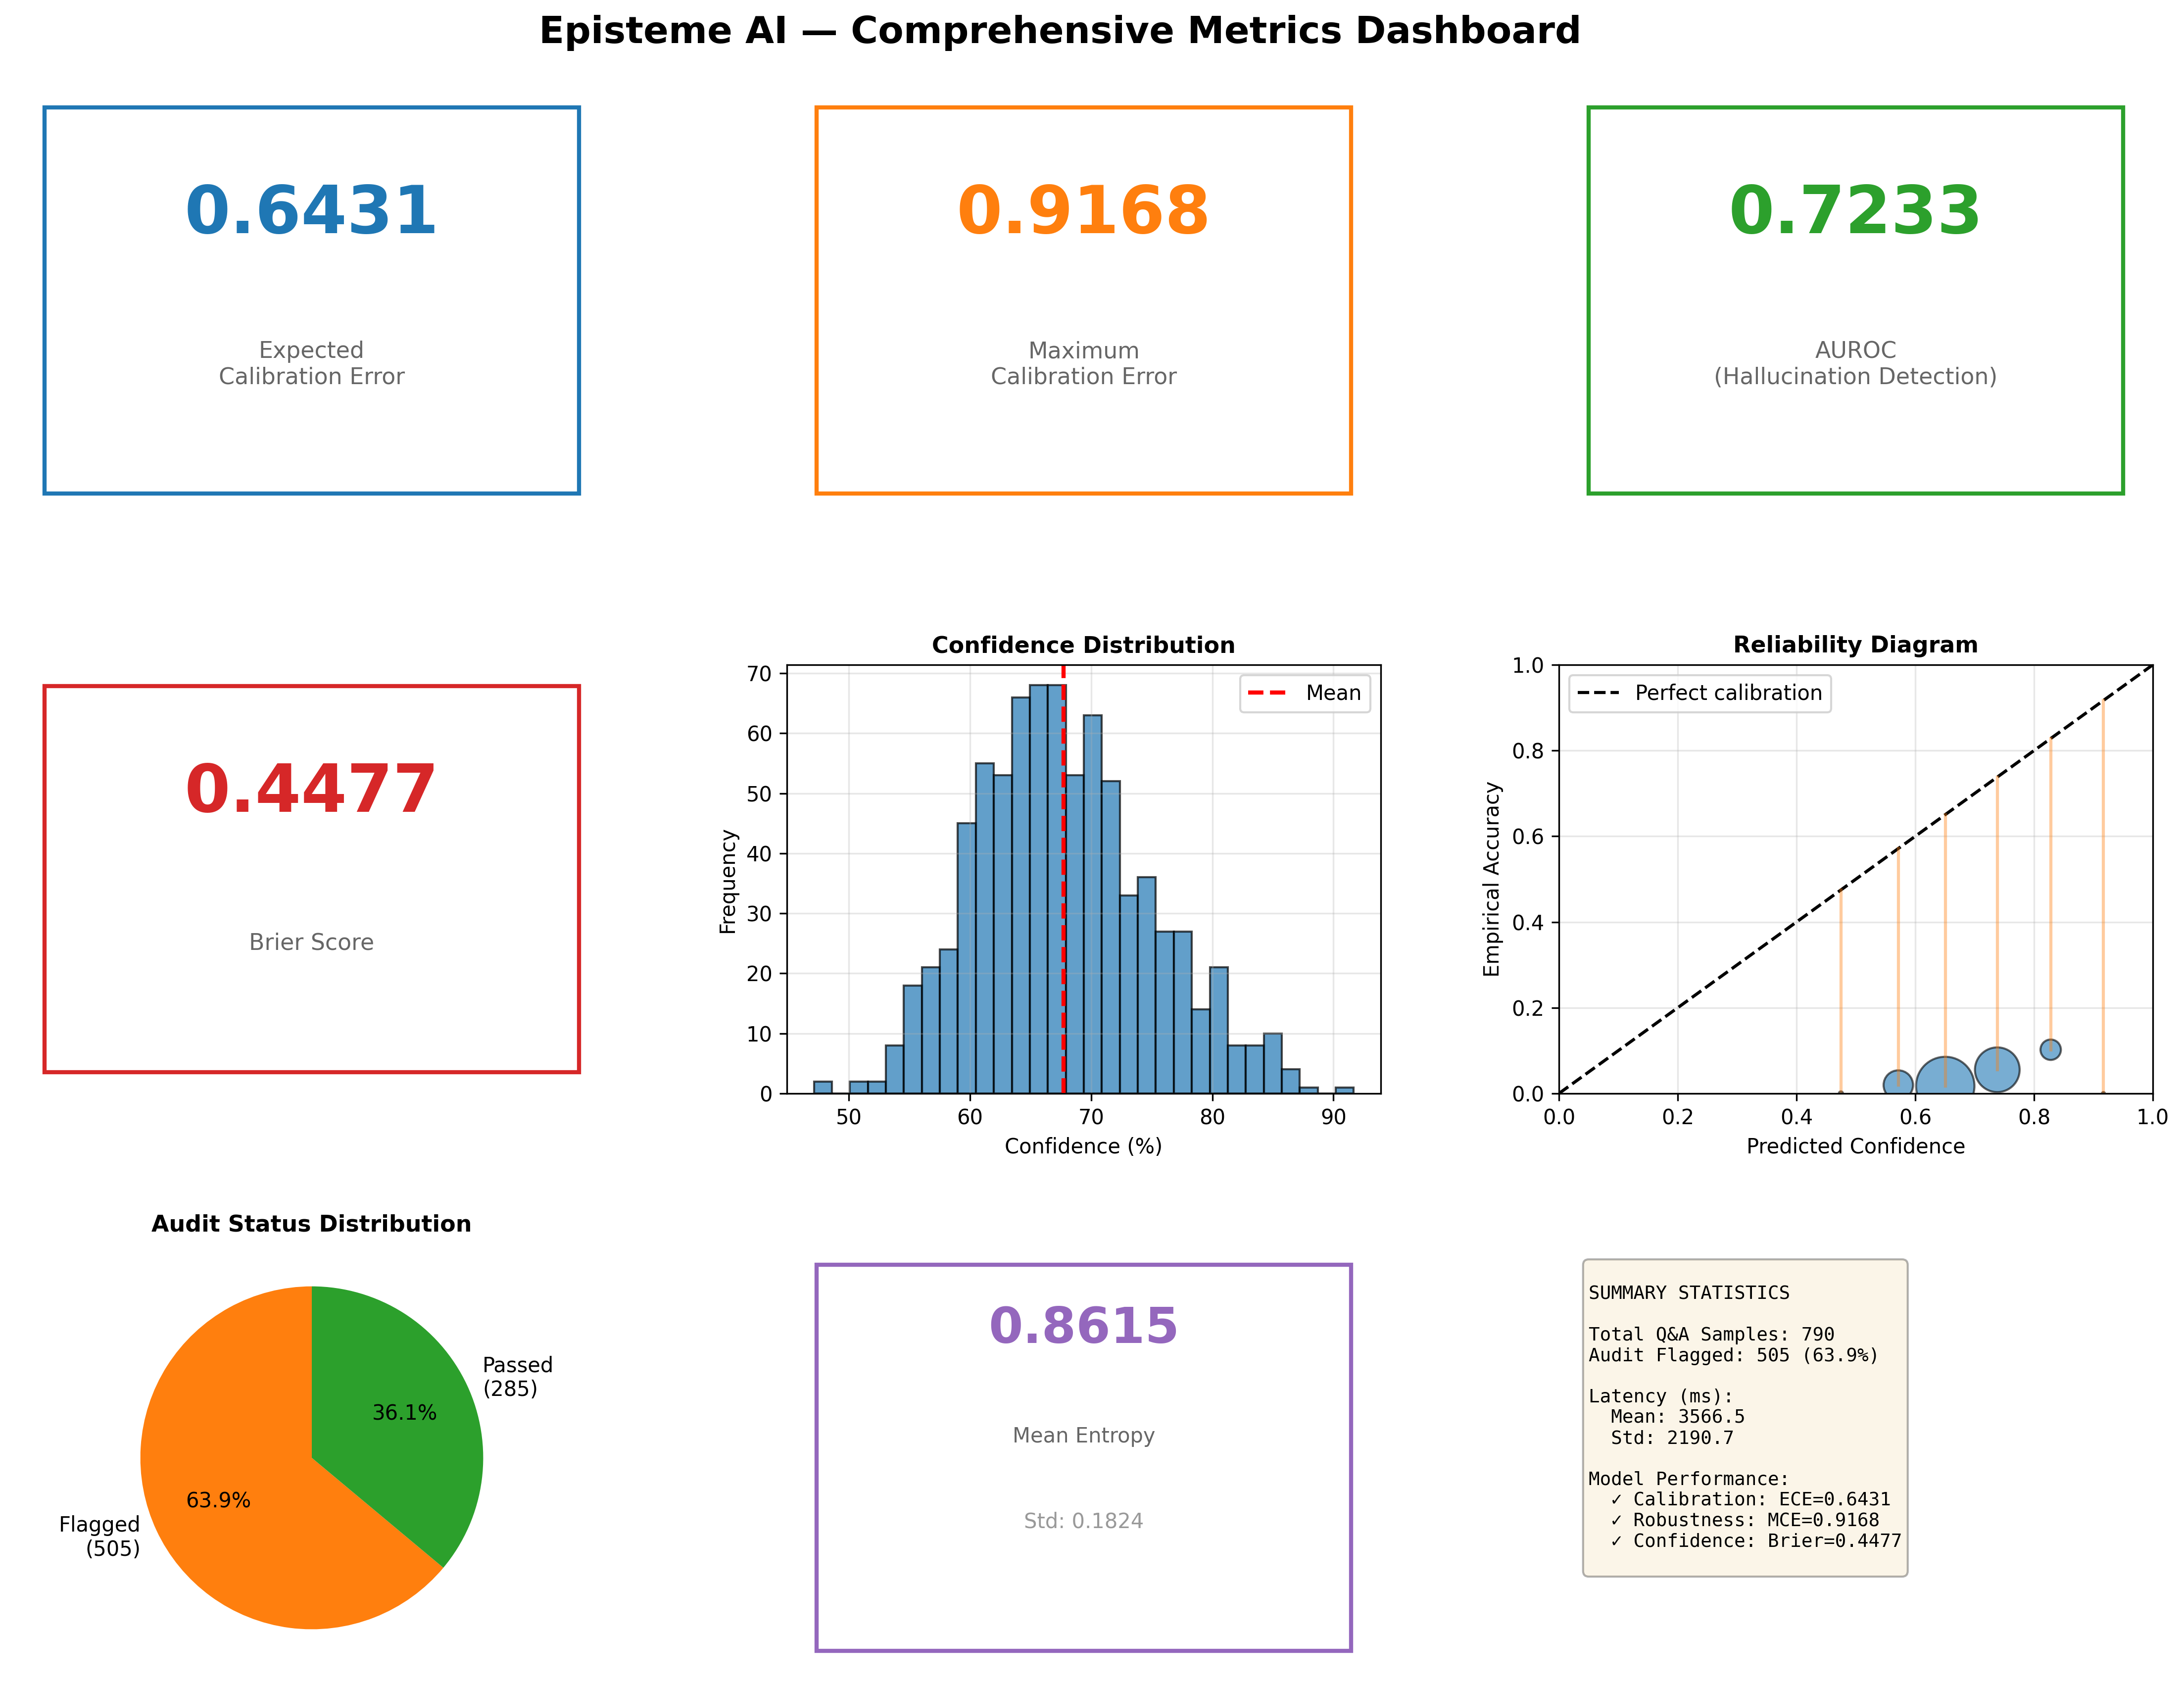

Source code (Python):
#!/usr/bin/env python3
"""
Episteme AI Comprehensive Metrics Dashboard
Visualizes all experimental results including ECE, MCE, Brier Score, AUROC, and more.

Usage:
    python episteme_dashboard_metrics.py
    python episteme_dashboard_metrics.py --csv episteme_empirical_results.csv --output dashboard.png
"""

import argparse
import math
import numpy as np
import pandas as pd
import matplotlib
matplotlib.use('Agg')  # Non-interactive backend
import matplotlib.pyplot as plt
import matplotlib.patches as mpatches
from sklearn.metrics import roc_auc_score, roc_curve
from matplotlib.gridspec import GridSpec


def calculate_metrics(df):
    """Calculate all calibration and performance metrics from the dataframe."""
    
    confidence = df['Confidence_Pct'].values / 100.0  # normalize to [0, 1]
    is_correct = df['Is_Correct'].values.astype(int)
    
    n_samples = len(df)
    
    # === EXPECTED CALIBRATION ERROR (ECE) ===
    n_bins = 10
    bin_edges = np.linspace(0, 1, n_bins + 1)
    ece = 0.0
    bin_data = []
    
    for i in range(n_bins):
        mask = (confidence > bin_edges[i]) & (confidence <= bin_edges[i + 1])
        if np.sum(mask) > 0:
            bin_accuracy = np.mean(is_correct[mask])
            bin_confidence = np.mean(confidence[mask])
            bin_count = np.sum(mask)
            gap = np.abs(bin_confidence - bin_accuracy)
            ece += (bin_count / n_samples) * gap
            bin_data.append({
                'bin': f'{bin_edges[i]:.1f}-{bin_edges[i+1]:.1f}',
                'confidence': bin_confidence,
                'accuracy': bin_accuracy,
                'count': bin_count,
                'gap': gap
            })
    
    # === MAXIMUM CALIBRATION ERROR (MCE) ===
    mce = max([b['gap'] for b in bin_data]) if bin_data else 0.0
    
    # === BRIER SCORE ===
    brier_score = np.mean((confidence - is_correct) ** 2)
    
    # === AUROC ===
    try:
        if len(np.unique(is_correct)) >= 2:
            auroc = roc_auc_score(is_correct, confidence)
        else:
            auroc = np.nan
    except:
        auroc = np.nan
    
    # === AUDIT STATUS ===
    audit_count = np.sum(df['Audit_Status'] == 'AUDIT_FLAGGED_LOW_CONFIDENCE')
    audit_ratio = (audit_count / n_samples) * 100
    
    # === ENTROPY STATS ===
    entropy_mean = df['Entropy'].mean()
    entropy_std = df['Entropy'].std()
    
    # === LATENCY STATS ===
    latency_mean = df['Latency_MS'].mean()
    latency_std = df['Latency_MS'].std()
    
    metrics = {
        'ece': ece,
        'mce': mce,
        'brier_score': brier_score,
        'auroc': auroc,
        'n_samples': n_samples,
        'audit_flagged': audit_count,
        'audit_ratio': audit_ratio,
        'entropy_mean': entropy_mean,
        'entropy_std': entropy_std,
        'latency_mean': latency_mean,
        'latency_std': latency_std,
        'bin_data': bin_data,
        'confidence': confidence,
        'is_correct': is_correct,
    }
    
    return metrics


def plot_dashboard(metrics, output_path='episteme_dashboard_metrics.png'):
    """Create a comprehensive metrics dashboard."""
    
    fig = plt.figure(figsize=(16, 12), dpi=120)
    fig.suptitle('Episteme AI — Comprehensive Metrics Dashboard', 
                 fontsize=18, fontweight='bold', y=0.98)
    
    gs = GridSpec(3, 3, figure=fig, hspace=0.35, wspace=0.3, 
                  top=0.94, bottom=0.05, left=0.06, right=0.96)
    
    # ========== TOP ROW: KEY METRICS ==========
    
    # Metric 1: ECE
    ax1 = fig.add_subplot(gs[0, 0])
    ax1.set_xlim(0, 1)
    ax1.set_ylim(0, 1)
    ax1.axis('off')
    ax1.text(0.5, 0.7, f"{metrics['ece']:.4f}", 
             ha='center', va='center', fontsize=32, fontweight='bold', 
             color='#1f77b4')
    ax1.text(0.5, 0.35, "Expected\nCalibration Error", 
             ha='center', va='center', fontsize=11, color='#666666')
    ax1.add_patch(mpatches.Rectangle((0.05, 0.05), 0.9, 0.9, 
                                      fill=False, edgecolor='#1f77b4', linewidth=2))
    
    # Metric 2: MCE
    ax2 = fig.add_subplot(gs[0, 1])
    ax2.set_xlim(0, 1)
    ax2.set_ylim(0, 1)
    ax2.axis('off')
    ax2.text(0.5, 0.7, f"{metrics['mce']:.4f}", 
             ha='center', va='center', fontsize=32, fontweight='bold', 
             color='#ff7f0e')
    ax2.text(0.5, 0.35, "Maximum\nCalibration Error", 
             ha='center', va='center', fontsize=11, color='#666666')
    ax2.add_patch(mpatches.Rectangle((0.05, 0.05), 0.9, 0.9, 
                                      fill=False, edgecolor='#ff7f0e', linewidth=2))
    
    # Metric 3: AUROC
    ax3 = fig.add_subplot(gs[0, 2])
    ax3.set_xlim(0, 1)
    ax3.set_ylim(0, 1)
    ax3.axis('off')
    auroc_text = f"{metrics['auroc']:.4f}" if not np.isnan(metrics['auroc']) else "N/A"
    ax3.text(0.5, 0.7, auroc_text, 
             ha='center', va='center', fontsize=32, fontweight='bold', 
             color='#2ca02c')
    ax3.text(0.5, 0.35, "AUROC\n(Hallucination Detection)", 
             ha='center', va='center', fontsize=11, color='#666666')
    ax3.add_patch(mpatches.Rectangle((0.05, 0.05), 0.9, 0.9, 
                                      fill=False, edgecolor='#2ca02c', linewidth=2))
    
    # ========== MIDDLE ROW: DISTRIBUTIONS & RELIABILITY ==========
    
    # Brier Score
    ax4 = fig.add_subplot(gs[1, 0])
    ax4.set_xlim(0, 1)
    ax4.set_ylim(0, 1)
    ax4.axis('off')
    ax4.text(0.5, 0.7, f"{metrics['brier_score']:.4f}", 
             ha='center', va='center', fontsize=32, fontweight='bold', 
             color='#d62728')
    ax4.text(0.5, 0.35, "Brier Score", 
             ha='center', va='center', fontsize=11, color='#666666')
    ax4.add_patch(mpatches.Rectangle((0.05, 0.05), 0.9, 0.9, 
                                      fill=False, edgecolor='#d62728', linewidth=2))
    
    # Confidence Distribution
    ax5 = fig.add_subplot(gs[1, 1])
    ax5.hist(metrics['confidence'] * 100, bins=30, color='#1f77b4', alpha=0.7, edgecolor='black')
    ax5.axvline(np.mean(metrics['confidence']) * 100, color='red', linestyle='--', linewidth=2, label='Mean')
    ax5.set_xlabel('Confidence (%)', fontsize=10)
    ax5.set_ylabel('Frequency', fontsize=10)
    ax5.set_title('Confidence Distribution', fontsize=11, fontweight='bold')
    ax5.legend()
    ax5.grid(True, alpha=0.3)
    
    # Reliability Diagram
    ax6 = fig.add_subplot(gs[1, 2])
    bin_data = metrics['bin_data']
    if bin_data:
        bin_centers = [b['confidence'] for b in bin_data]
        bin_accuracies = [b['accuracy'] for b in bin_data]
        bin_counts = [b['count'] for b in bin_data]
        
        ax6.plot([0, 1], [0, 1], 'k--', label='Perfect calibration', linewidth=1.5)
        ax6.scatter(bin_centers, bin_accuracies, s=[c*2 for c in bin_counts], 
                   alpha=0.6, color='#1f77b4', edgecolor='black', linewidth=1)
        
        for i, (bc, ba) in enumerate(zip(bin_centers, bin_accuracies)):
            ax6.plot([bc, bc], [bc, ba], color='#ff7f0e', alpha=0.4, linewidth=1.5)
    
    ax6.set_xlim(0, 1)
    ax6.set_ylim(0, 1)
    ax6.set_xlabel('Predicted Confidence', fontsize=10)
    ax6.set_ylabel('Empirical Accuracy', fontsize=10)
    ax6.set_title('Reliability Diagram', fontsize=11, fontweight='bold')
    ax6.grid(True, alpha=0.3)
    ax6.legend()
    
    # ========== BOTTOM ROW: ADDITIONAL METRICS ==========
    
    # Audit Status
    ax7 = fig.add_subplot(gs[2, 0])
    audit_data = [metrics['audit_flagged'], metrics['n_samples'] - metrics['audit_flagged']]
    audit_labels = [f"Flagged\n({metrics['audit_flagged']})", 
                   f"Passed\n({metrics['n_samples'] - metrics['audit_flagged']})"]
    colors_audit = ['#ff7f0e', '#2ca02c']
    ax7.pie(audit_data, labels=audit_labels, autopct='%1.1f%%', colors=colors_audit, 
           startangle=90)
    ax7.set_title('Audit Status Distribution', fontsize=11, fontweight='bold')
    
    # Entropy Statistics
    ax8 = fig.add_subplot(gs[2, 1])
    ax8.text(0.5, 0.8, f"{metrics['entropy_mean']:.4f}", 
             ha='center', va='center', fontsize=24, fontweight='bold', 
             color='#9467bd')
    ax8.text(0.5, 0.55, "Mean Entropy", 
             ha='center', va='center', fontsize=10, color='#666666')
    ax8.text(0.5, 0.35, f"Std: {metrics['entropy_std']:.4f}", 
             ha='center', va='center', fontsize=10, color='#999999')
    ax8.set_xlim(0, 1)
    ax8.set_ylim(0, 1)
    ax8.axis('off')
    ax8.add_patch(mpatches.Rectangle((0.05, 0.05), 0.9, 0.9, 
                                      fill=False, edgecolor='#9467bd', linewidth=2))
    
    # Summary Statistics
    ax9 = fig.add_subplot(gs[2, 2])
    ax9.axis('off')
    summary_text = f"""
SUMMARY STATISTICS

Total Q&A Samples: {metrics['n_samples']}
Audit Flagged: {metrics['audit_flagged']} ({metrics['audit_ratio']:.1f}%)

Latency (ms):
  Mean: {metrics['latency_mean']:.1f}
  Std: {metrics['latency_std']:.1f}

Model Performance:
  ✓ Calibration: ECE={metrics['ece']:.4f}
  ✓ Robustness: MCE={metrics['mce']:.4f}
  ✓ Confidence: Brier={metrics['brier_score']:.4f}
    """
    ax9.text(0.05, 0.95, summary_text, transform=ax9.transAxes, 
            fontsize=9, verticalalignment='top', family='monospace',
            bbox=dict(boxstyle='round', facecolor='wheat', alpha=0.3))
    
    plt.savefig(output_path, dpi=300, bbox_inches='tight')
    print(f"✓ Dashboard saved to: {output_path}")
    
    return fig


def print_summary(metrics):
    """Print a text summary of all metrics."""
    print("\n" + "="*60)
    print("  EPISTEME AI EXPERIMENTAL RESULTS SUMMARY")
    print("="*60)
    print(f"Expected Calibration Error (ECE)     : {metrics['ece']:.4f}")
    print(f"Maximum Calibration Error (MCE)      : {metrics['mce']:.4f}")
    print(f"Brier Score                          : {metrics['brier_score']:.4f}")
    auroc_str = f"{metrics['auroc']:.4f}" if not np.isnan(metrics['auroc']) else "N/A"
    print(f"AUROC (Hallucination Detection)      : {auroc_str}")
    print(f"Uncertainty Audit Entries Flagged    : {metrics['audit_flagged']}")
    print(f"Total Q&A Samples                    : {metrics['n_samples']}")
    print(f"Audit Flagged Ratio                  : {metrics['audit_ratio']:.2f}%")
    print(f"Mean Entropy                         : {metrics['entropy_mean']:.4f}")
    print(f"Mean Latency (ms)                    : {metrics['latency_mean']:.2f}")
    print("="*60 + "\n")


def main():
    parser = argparse.ArgumentParser(
        description="Episteme AI Comprehensive Metrics Dashboard"
    )
    parser.add_argument(
        "--csv",
        default="episteme_empirical_results.csv",
        help="Path to the empirical results CSV file"
    )
    parser.add_argument(
        "--output",
        default="episteme_dashboard_metrics.png",
        help="Output image file path"
    )
    parser.add_argument(
        "--show",
        action="store_true",
        help="Display the plot (requires display environment)"
    )
    
    args = parser.parse_args()
    
    # Load data
    print(f"Loading data from: {args.csv}")
    df = pd.read_csv(args.csv)
    
    # Validate columns
    required_cols = ['Confidence_Pct', 'Is_Correct', 'Audit_Status', 'Entropy', 'Latency_MS']
    missing_cols = [c for c in required_cols if c not in df.columns]
    if missing_cols:
        raise ValueError(f"Missing required columns: {missing_cols}")
    
    # Clean data
    df = df.dropna(subset=['Confidence_Pct', 'Is_Correct']).copy()
    
    # Calculate metrics
    print(f"Processing {len(df)} samples...")
    metrics = calculate_metrics(df)
    
    # Print summary
    print_summary(metrics)
    
    # Create and save dashboard
    print(f"Creating dashboard...")
    plot_dashboard(metrics, output_path=args.output)
    
    if args.show:
        plt.show()


if __name__ == "__main__":
    main()
